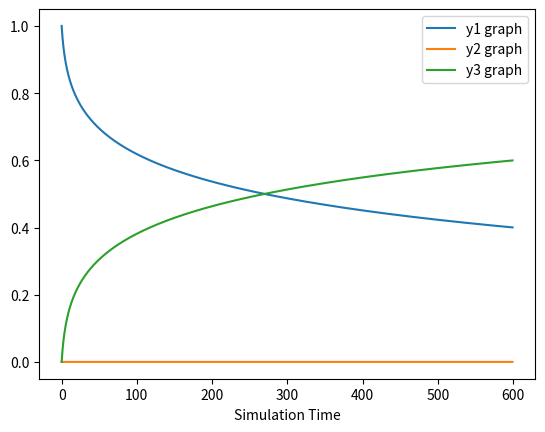

This figure's Python source:
'''
Program to solve system of coupled non-linear equations using Multivariate Newton Rhapson Method
-0.04*y1 + 10^4*y2*y3 = 0
0.04*y1 - 10^4*y2*y3 - 3*10^7*y2^2 = 0
3*10^7*y2^2 = 0

'''

import numpy as np 
from numpy.linalg import inv
import matplotlib.pyplot as plt 

#Step size initialization
dt = 0.6
t_start = 0
t_end = 600  # 10 minutes = 60*10

# Initial Guess Values
y1 = 1
y2 = 0
y3 = 0

def f1(y1_old, y2_old, y3_old, y1, y2, y3, dt):
	return y1_old + dt*(-0.04*y1 + pow(10,4)*y2*y3) - y1

def f2(y1_old, y2_old, y3_old, y1, y2, y3, dt):
	return y2_old + dt*(0.04*y1 - pow(10,4)*y2*y3 - 3*pow(10,7)*pow(y2,2)) - y2

def f3(y1_old, y2_old, y3_old, y1, y2, y3, dt):
	return y3_old + dt*(3*pow(10,7)*pow(y2,2)) - y3

def jac(y1_old,y2_old,y3_old,y1, y2, y3, dt):
	# Defining the Jacobian Matrix

	J = np.ones((3,3))
	d = 1e-8

	# Row 1
	J[0,0] = (f1(y1_old, y2_old, y3_old, y1+d, y2, y3, dt) - f1(y1_old, y2_old, y3_old, y1, y2, y3, dt))/d
	J[0,1] = (f1(y1_old, y2_old, y3_old, y1, y2+d, y3, dt) - f1(y1_old, y2_old, y3_old, y1, y2, y3, dt))/d
	J[0,2] = (f1(y1_old, y2_old, y3_old, y1, y2, y3+d, dt) - f1(y1_old, y2_old, y3_old, y1, y2, y3, dt))/d

	# Row 2
	J[1,0] = (f2(y1_old, y2_old, y3_old, y1+d, y2, y3, dt) - f2(y1_old, y2_old, y3_old, y1, y2, y3, dt))/d
	J[1,1] = (f2(y1_old, y2_old, y3_old, y1, y2+d, y3, dt) - f2(y1_old, y2_old, y3_old, y1, y2, y3, dt))/d
	J[1,2] = (f2(y1_old, y2_old, y3_old, y1, y2, y3+d, dt) - f2(y1_old, y2_old, y3_old, y1, y2, y3, dt))/d

	# Row 3
	J[2,0] = (f3(y1_old, y2_old, y3_old, y1+d, y2, y3, dt) - f3(y1_old, y2_old, y3_old, y1, y2, y3, dt))/d
	J[2,1] = (f3(y1_old, y2_old, y3_old, y1, y2+d, y3, dt) - f3(y1_old, y2_old, y3_old, y1, y2, y3, dt))/d
	J[2,2] = (f3(y1_old, y2_old, y3_old, y1, y2, y3+d, dt) - f3(y1_old, y2_old, y3_old, y1, y2, y3, dt))/d

	return J


def Newton_Rhapson(y1, y2, y3, y1_guess, y2_guess, y3_guess, dt):

	# Old Guess Values Column vector
	Y_old = np.ones((3,1))
	Y_old[0] = y1_guess
	Y_old[1] = y2_guess
	Y_old[2] = y3_guess

	F = np.ones((3,1))

	#Parameters for Newton Raphson solver
	error = 9e9  #Initializing error
	alpha = 1
	tol = 1e-9
	
	iter = 1

	while (error > tol):

		J = jac(y1, y2, y3, Y_old[0],Y_old[1],Y_old[2], dt)

		#Computing the main functions
		F[0] = f1(y1, y2, y3, Y_old[0],Y_old[1],Y_old[2], dt)
		F[1] = f2(y1, y2, y3, Y_old[0],Y_old[1],Y_old[2], dt)
		F[2] = f3(y1, y2, y3, Y_old[0],Y_old[1],Y_old[2], dt)

		# Computing New Values
		Y_new = Y_old - alpha*(np.matmul(inv(J), F))

		# Computing Max absolute error
		error = np.max(np.abs(Y_new - Y_old))

		# Updating old values 
		Y_old = Y_new

		# log message
		log_message = 'Iteration # = {0} y1 = {1} y2 = {2} y3 = {3}'.format(iter, Y_new[0], Y_new[1], Y_new[2])
		print (log_message)

		iter = iter + 1

	return [Y_new[0], Y_new[1], Y_new[2]]


def implicit_euler(y1, y2, y3, t_start, t_end, dt):
	
	# Newton Rhapson Outer Integration Loop
	t = np.arange(t_start,t_end,dt)
	time = len(t)

	Y_1 = np.zeros(time)
	Y_2 = np.zeros(time)
	Y_3 = np.zeros(time)
	
	Y_1[0] = y1
	Y_2[0] = y2
	Y_3[0] = y3

	y1_guess = 0
	y2_guess = 0
	y3_guess = 0

	for i in range(1,time):

		Y_1[i], Y_2[i], Y_3[i] = Newton_Rhapson(Y_1[i-1], Y_2[i-1], Y_3[i-1],y1_guess,y2_guess,y3_guess,dt)

		# Final Results
		y1_guess = Y_1[i]
		y2_guess = Y_2[i]
		y3_guess = Y_3[i]

	return [t, Y_1, Y_2, Y_3]

t, y1, y2, y3 = implicit_euler(1,0,0,0,600,0.6)

plt.plot(t,y1)
plt.plot(t,y2)
plt.plot(t,y3)
plt.xlabel('Simulation Time')
plt.legend(['y1 graph','y2 graph','y3 graph'])
plt.show()


#Y[i+1] = Y[i] + h*f'(Y[i]) Explicit
#Y[i] = Y[i-1] + h*f'(Y[i]) --> -Y[i] + Y[i-1] + h*f'(Y[i]) = 0 Implicit